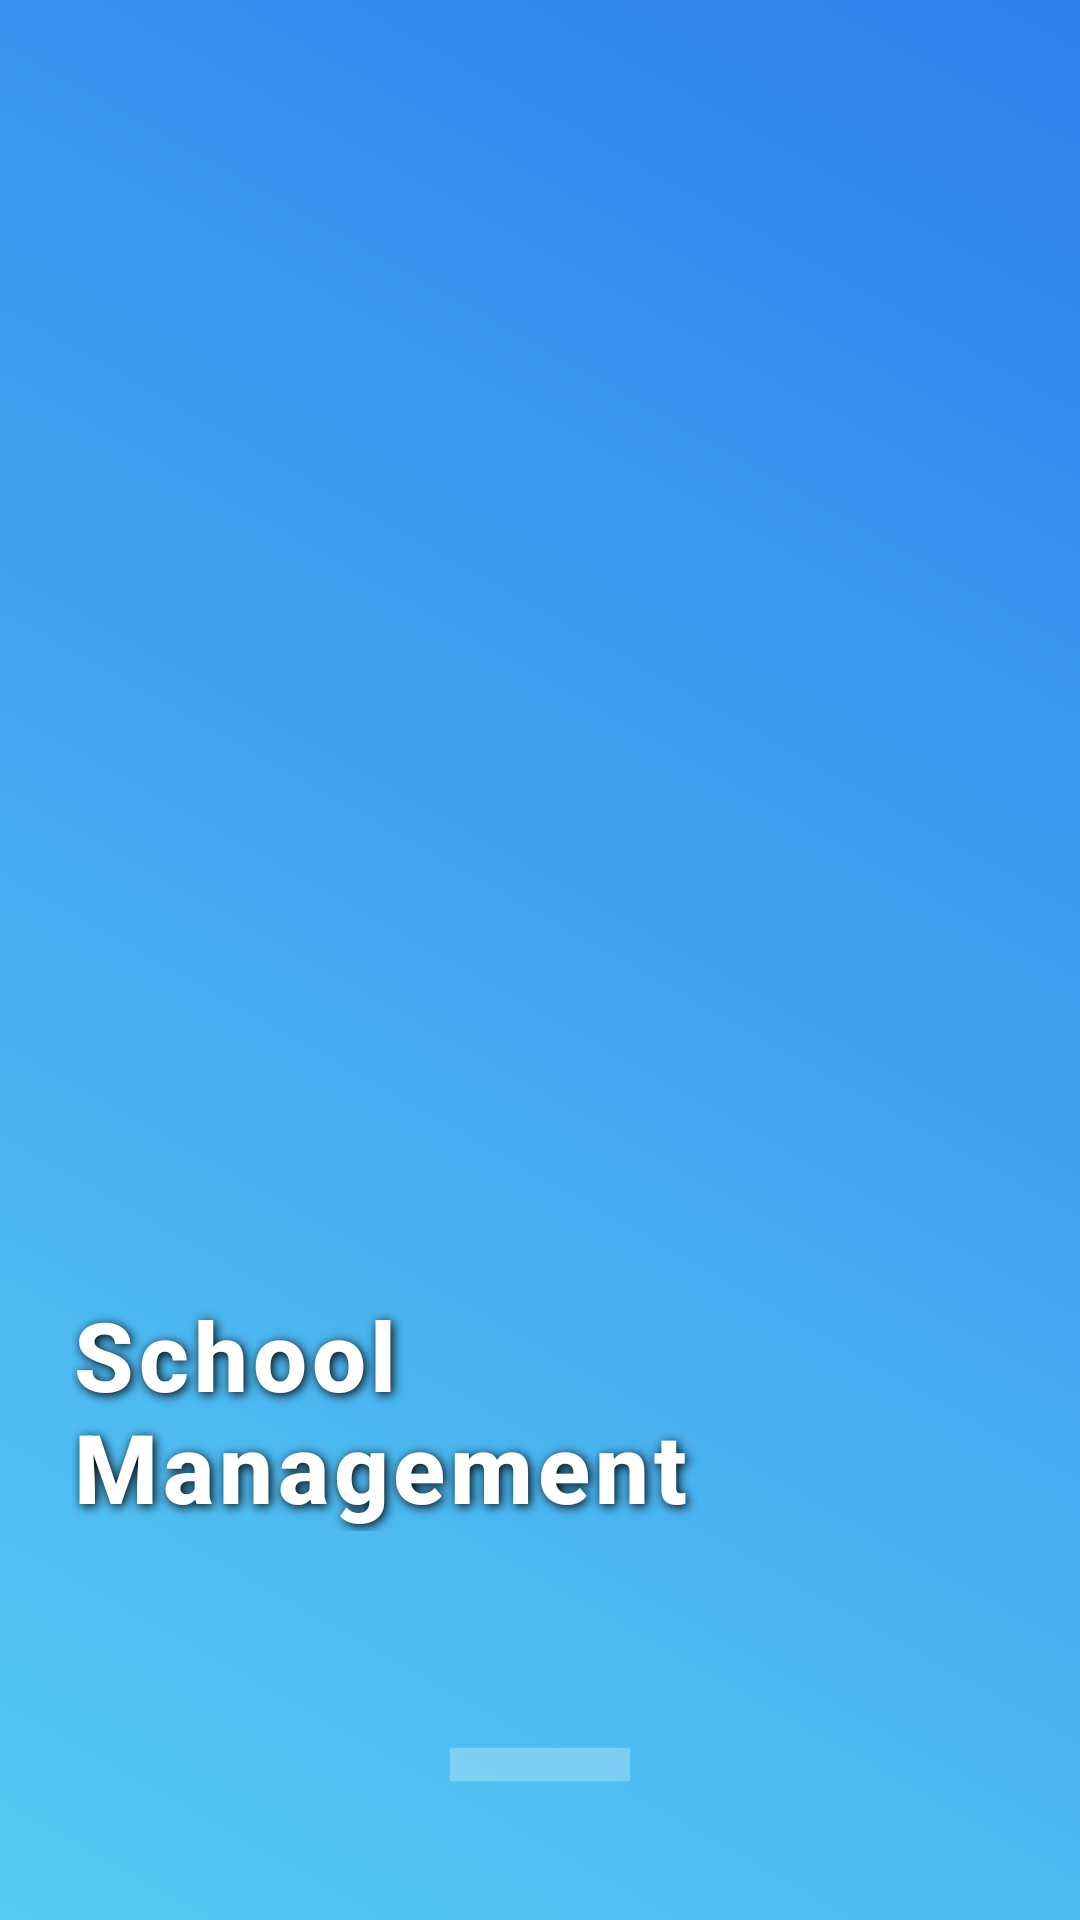

The Android layout XML behind this screen, and the referenced resources:
<!-- AndroidManifest.xml: activity theme Theme.AppCompat.Light.NoActionBar -->
<!-- res/layout/activity_splash.xml -->
<RelativeLayout xmlns:android="http://schemas.android.com/apk/res/android"
    android:layout_width="match_parent"
    android:layout_height="match_parent"
    android:background="@drawable/gradient_background"
    android:padding="24dp">

    
    <ImageView
        android:id="@+id/particleBackground"
        android:layout_width="match_parent"
        android:layout_height="match_parent"
        android:scaleType="centerCrop"
        android:layout_alignParentTop="true"
        android:layout_alignParentBottom="true" />

    
    <ImageView
        android:id="@+id/splashLogo"
        android:layout_width="180dp"
        android:layout_height="180dp"
        android:layout_centerInParent="true"
        android:layout_gravity="center"
        android:layout_marginTop="120dp"
        android:contentDescription="Splash Logo"
        android:elevation="8dp"
        android:src="@drawable/ic_edit" />

    
    <TextView
        android:id="@+id/appName"
        android:layout_width="wrap_content"
        android:layout_height="wrap_content"
        android:layout_below="@id/splashLogo"
        android:layout_centerHorizontal="true"
        android:layout_marginTop="20dp"
        android:text="School Management"
        android:textSize="32sp"
        android:textStyle="bold"
        android:textColor="#FFFFFF"
        android:fontFamily="sans-serif-medium"
        android:letterSpacing="0.05"
        android:shadowColor="#000"
        android:shadowDx="2"
        android:shadowDy="2"
        android:shadowRadius="8" />

    
    <ProgressBar
        android:id="@+id/progressBarSplash"
        android:layout_width="60dp"
        android:layout_height="60dp"
        android:layout_below="@id/appName"
        android:layout_centerHorizontal="true"
        android:layout_marginTop="50dp"
        android:indeterminate="true"
        android:indeterminateTint="@color/white"
        style="?android:attr/progressBarStyleHorizontal" />

</RelativeLayout>
<!-- resources referenced by this layout -->
<resources>
  <color name="white">#FFFFFFFF</color>
  <!-- drawable gradient_background (drawable) -->
  <layer-list xmlns:android="http://schemas.android.com/apk/res/android">
      <item>
          <shape>
              <gradient
                  android:angle="45"
                  android:startColor="#56CCF2"
                  android:endColor="#2F80ED"
                  android:type="linear" />
          </shape>
      </item>
  </layer-list>
</resources>
